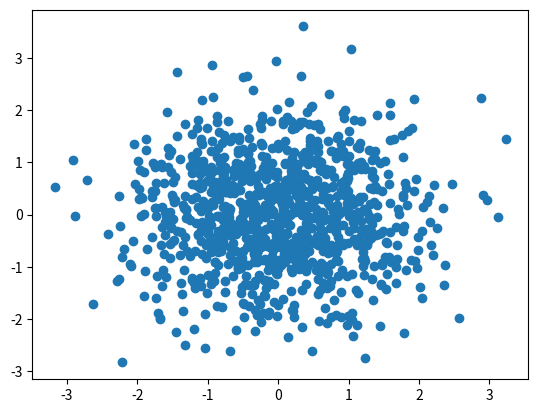

The script that saved this image:
import matplotlib.pyplot as plt
import numpy as np

x=np.random.randn(1000)
y=np.random.randn(1000)

print(x,y)

plt.scatter(x,y)
plt.show()
